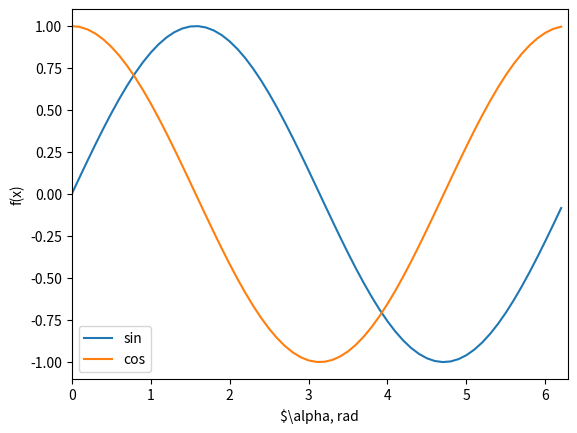

Write Python code to recreate this figure.
import numpy as np
import scipy.linalg as ls
import math as m
import sys
from scipy.optimize import root #

a = m.sin(m.pi/4.0)
print("sin pi/4", a)
A = np.matrix([[1,2,3],[4,5,6],[3, 4, 1]])
B = np.matrix([[1],[2],[3]])
x = ls.solve(A, B) # нахождение неизвестного х в формул Ax=B
print(x)
c = np.dot([2j, 3j], [2j, 3j]) # точечное произведение двух массивов
print(c)
sys.path # смотрим где все импорты лежат, каждый охтник желает знать, где
'''from cmath import *
    from math import *
 a = sqrt(-0,5)
 out: math domain Error

 or if use
 import math
 import cmath
 b = cmath.sqrt(x)
 out: ok
'''
b = m.isclose(59990.6678,60000.5678, rel_tol=0.001,abs_tol=0.0 ) # проверяет равенство чисел с заданной точностью
print(b)
c = m.log(10, 3)
print("log 10, по основанию 3: ",c)

m.hypot(10,30) # гипотинуза
m.radians(10) # в радианы
m.degrees(10) #в градусы
m.inf * m.e * m.pi  # бесконечность умножить на е и умножить на пи так же есть m.nan

m1 = np.matrix([[1,2,3],[5,5,6]])
m2 = np.matrix([[3,2],[4,2],[1,1]])
m1 * m2
import matplotlib.pyplot as plt

x = np.arange(0.0, np.pi*2.0, 0.1) # генерируем числа на интервале от нуля до 2пи с шагом 0.1
y1 = np.sin(x) #строим синус
y2 = np.cos(x) #строим косинус

plt.plot(x, y1, x, y2) # строим график синуса и косинуса
plt.axis([0, 2*np.pi, -1.1, 1.1 ]) # строим оси, (ось х начало,ось х конец, ось у начало, ось у конец )
plt.xlabel('$\\alpha, rad')
plt.ylabel('f(x)')
plt.legend(["sin","cos"])
plt.show()


def func(x):
    ''' x + 2cos(x) = 0 '''
    return x + 2 * np.cos(x)

sol = root(func, 0.3)
print(sol.x)
